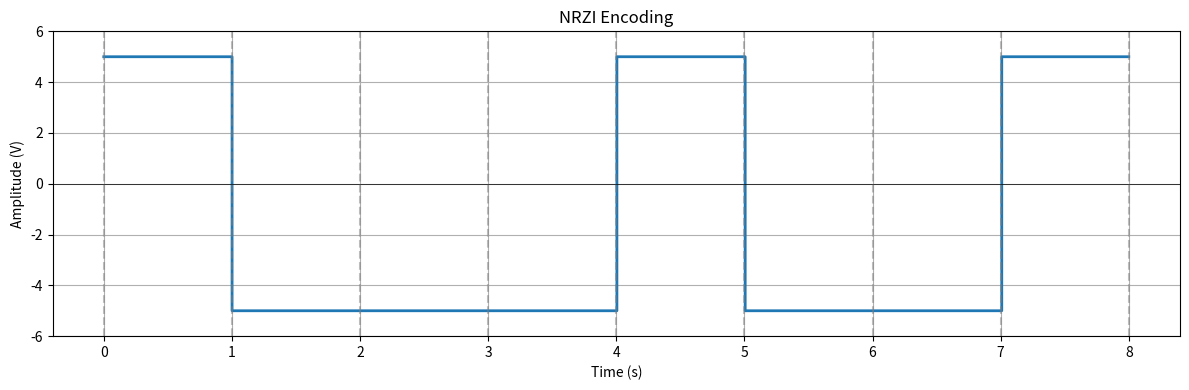
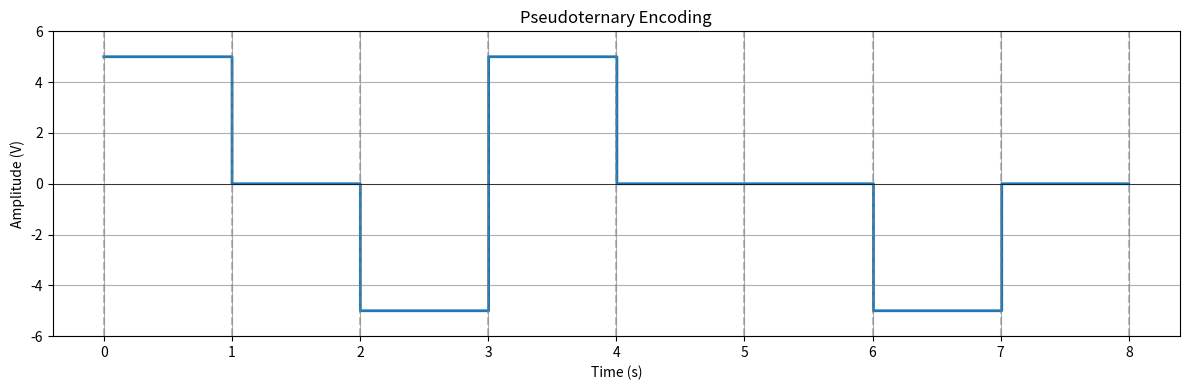
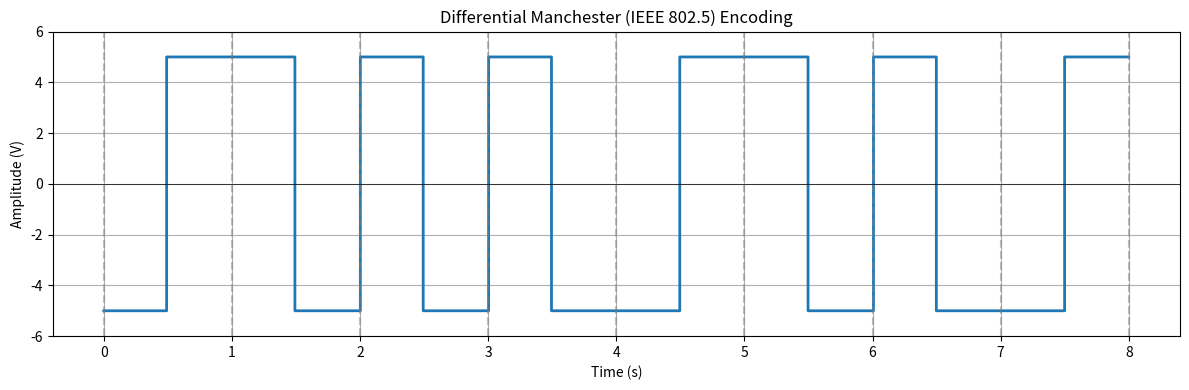

Python code for these plots, in order:
import numpy as np


class DigitalToDigitalExtended:
    """
    Extended Digital-to-Digital encoding schemes.
    Contains: NRZI, Pseudoternary, Differential Manchester
    """
    
    def __init__(self):
        self.amplitude = 5  # Voltage level (e.g., 5 Volts)

    # ============================================
    # NRZI (Non-Return to Zero Inverted)
    # ============================================

    def encode_nrzi(self, bits, baud_rate=1, sampling_rate=100):
        """
        NRZI Encoding (Non-Return to Zero, Invert on ones):
        - Bit 1: Transition occurs (voltage level inverts)
        - Bit 0: No transition (voltage level stays the same)
        
        This is a differential encoding scheme - data is encoded in transitions,
        not absolute voltage levels. Used in USB.
        """
        bits = np.array(bits)
        bit_duration = 1.0 / baud_rate
        points_per_bit = int(sampling_rate * bit_duration)
        
        signal = []
        current_level = self.amplitude  # Start with positive voltage
        
        for bit in bits:
            if bit == 1:
                current_level = -current_level  # Invert on 1
            # For bit 0: no change
            
            signal_segment = np.ones(points_per_bit) * current_level
            signal.extend(signal_segment)
            
        total_points = len(signal)
        time_axis = np.linspace(0, len(bits) * bit_duration, total_points)
        
        return time_axis, np.array(signal)

    def decode_nrzi(self, signal, baud_rate=1, sampling_rate=100):
        """
        NRZI Decoding:
        - Transition occurred -> Bit 1
        - No transition -> Bit 0
        """
        bit_duration = 1.0 / baud_rate
        points_per_bit = int(sampling_rate * bit_duration)
        
        decoded_bits = []
        previous_level = self.amplitude  # Assume starting from positive
        
        for i in range(0, len(signal), points_per_bit):
            chunk = signal[i : i + points_per_bit]
            
            if len(chunk) == 0:
                break
            
            current_level = chunk[len(chunk) // 2]
            
            # Check if transition occurred
            if (previous_level > 0 and current_level < 0) or (previous_level < 0 and current_level > 0):
                decoded_bits.append(1)
            else:
                decoded_bits.append(0)
            
            previous_level = current_level
            
        return np.array(decoded_bits)

    # ============================================
    # PSEUDOTERNARY
    # ============================================

    def encode_pseudoternary(self, bits, baud_rate=1, sampling_rate=100):
        """
        Pseudoternary Encoding (opposite of Bipolar-AMI):
        - Bit 1: 0V (no signal)
        - Bit 0: Alternating +V and -V
        
        Used in ISDN systems.
        """
        bits = np.array(bits)
        bit_duration = 1.0 / baud_rate
        points_per_bit = int(sampling_rate * bit_duration)
        
        signal = []
        last_zero_voltage = -self.amplitude  # First '0' will be positive
        
        for bit in bits:
            if bit == 1:
                signal_segment = np.zeros(points_per_bit)
            else:
                current_voltage = -last_zero_voltage
                signal_segment = np.ones(points_per_bit) * current_voltage
                last_zero_voltage = current_voltage
            
            signal.extend(signal_segment)
            
        total_points = len(signal)
        time_axis = np.linspace(0, len(bits) * bit_duration, total_points)
        
        return time_axis, np.array(signal)

    def decode_pseudoternary(self, signal, baud_rate=1, sampling_rate=100):
        """
        Pseudoternary Decoding:
        - 0V -> Bit 1
        - Non-zero (+V or -V) -> Bit 0
        """
        bit_duration = 1.0 / baud_rate
        points_per_bit = int(sampling_rate * bit_duration)
        
        decoded_bits = []
        
        for i in range(0, len(signal), points_per_bit):
            chunk = signal[i : i + points_per_bit]
            
            if len(chunk) == 0:
                break
            
            mid_point_value = chunk[len(chunk) // 2]
            
            if abs(mid_point_value) < 0.5:
                decoded_bits.append(1)
            else:
                decoded_bits.append(0)
                
        return np.array(decoded_bits)

    # ============================================
    # DIFFERENTIAL MANCHESTER (IEEE 802.5)
    # ============================================

    def encode_dif_manch(self, bits, baud_rate = 1, sampling_rate = 100) :
        bits = np.array(bits)
        # determine single bit duration -> determine number of points for a bit
        bit_duration = 1 / baud_rate
        points_per_bit = bit_duration * sampling_rate

        if points_per_bit < 4:
            raise ValueError("sampling_rate too low for baud_rate; need ≥ 4 samples per bit")
    
        # create signal buffer and determine left and right
        signal = []
        left_half = (int)((points_per_bit-1) // 2) # enforcing left <= right becasue right includes the middle (transition point) 0 low 1 high 2 high (2 will be the sampling for right half)
        right_half = (int)(points_per_bit - left_half)

        amplitude = self.amplitude
        # self amplitute will determine the initial signal state
        for bit in bits :
            # for each bit if 0 transition at the beginning 
            if(bit == 1):
                # append new left segment to signal
                signal.extend([amplitude] * left_half)
            else:
                # invert then append new left segment to signal
                amplitude = -amplitude
                signal.extend([amplitude] * left_half)
            # after half switch voltage at the next half and append (transtion)  
            amplitude = -amplitude
            signal.extend([amplitude] * right_half)

        total_points = len(signal)
        time_axis = np.linspace(0, len(bits) * bit_duration, total_points)
        
        return time_axis, np.array(signal)


    def decode_dif_manch(self, signal, baud_rate = 1, sampling_rate = 100):
        # determine num points by determining bit duration
        bit_duration = 1 / baud_rate
        points_per_bit = (int)(bit_duration * sampling_rate)

        if points_per_bit < 4:
            raise ValueError("sampling_rate too low for baud_rate; need ≥ 4 samples per bit")
    
        #init decoded bits array
        decoded_bits = []

        prev_right = self.amplitude

        # Calculate half sizes (matching encoder)
        left_half = (points_per_bit - 1) // 2   # e.g., 49 for ppb=100
        right_half = points_per_bit - left_half  # e.g., 51 for ppb=100
    
        # Sample in the MIDDLE of each half, not at the edges
        left_sample_idx = left_half // 2                     # e.g., 49//2 = 24
        right_sample_idx = left_half + (right_half // 2)     # e.g., 49 + 25 = 74

        # for each segment sample mid - 1 and mid + 1  
        for i in range(0, len(signal), points_per_bit):
            chunk = signal[i: i + points_per_bit]
            cur_left = chunk[left_sample_idx]
            cur_right = chunk[right_sample_idx]
            # when prev mid + 1 == cur mid - 1 then 1
            # else 0
            # append bit to decoded bits
            if((prev_right > 0 and cur_left > 0) or (prev_right < 0 and cur_left < 0)):
                decoded_bits.append(1)
            else:
                decoded_bits.append(0)
            #update cur to prev
            prev_right = cur_right

        return np.array(decoded_bits)




# ============================================
# TEST SECTION
# ============================================
if __name__ == "__main__":
    import matplotlib.pyplot as plt
    
    dd = DigitalToDigitalExtended()
    
    def test_encoding(name, encode_func, decode_func, test_bits):
        """Helper function to test an encoding scheme"""
        print(f"\n{'='*50}")
        print(f"Testing {name}...")
        print(f"Original Bits: {test_bits}")
        
        t, s = encode_func(test_bits)
        recovered_bits = decode_func(s)
        print(f"Recovered Bits: {list(recovered_bits)}")
        
        if list(test_bits) == list(recovered_bits):
            print(f"RESULT: SUCCESS! {name} works correctly.")
        else:
            print(f"RESULT: FAILURE! Data mismatch.")
        
        # Visualization
        plt.figure(figsize=(12, 4))
        plt.step(t, s, where='post', linewidth=2)
        plt.title(f"{name} Encoding")
        plt.xlabel("Time (s)")
        plt.ylabel("Amplitude (V)")
        plt.grid(True)
        plt.ylim(-6, 6)
        plt.axhline(0, color='black', linewidth=0.5)
        for x in range(len(test_bits) + 1):
            plt.axvline(x, color='gray', linestyle='--', alpha=0.5)
        plt.tight_layout()
        plt.show()
    
    # Test data
    test_bits = [0, 1, 0, 0, 1, 1, 0, 1]
    
    # Run tests for the 3 extended schemes
    print("="*50)
    print("DIGITAL-TO-DIGITAL EXTENDED ENCODING TESTS")
    print("="*50)
    
    test_encoding("NRZI", dd.encode_nrzi, dd.decode_nrzi, test_bits)
    test_encoding("Pseudoternary", dd.encode_pseudoternary, dd.decode_pseudoternary, test_bits)
    test_encoding("Differential Manchester (IEEE 802.5)", dd.encode_dif_manch, dd.decode_dif_manch, test_bits)
    
    print("\n" + "="*50)
    print("ALL EXTENDED TESTS COMPLETED!")
    print("="*50)